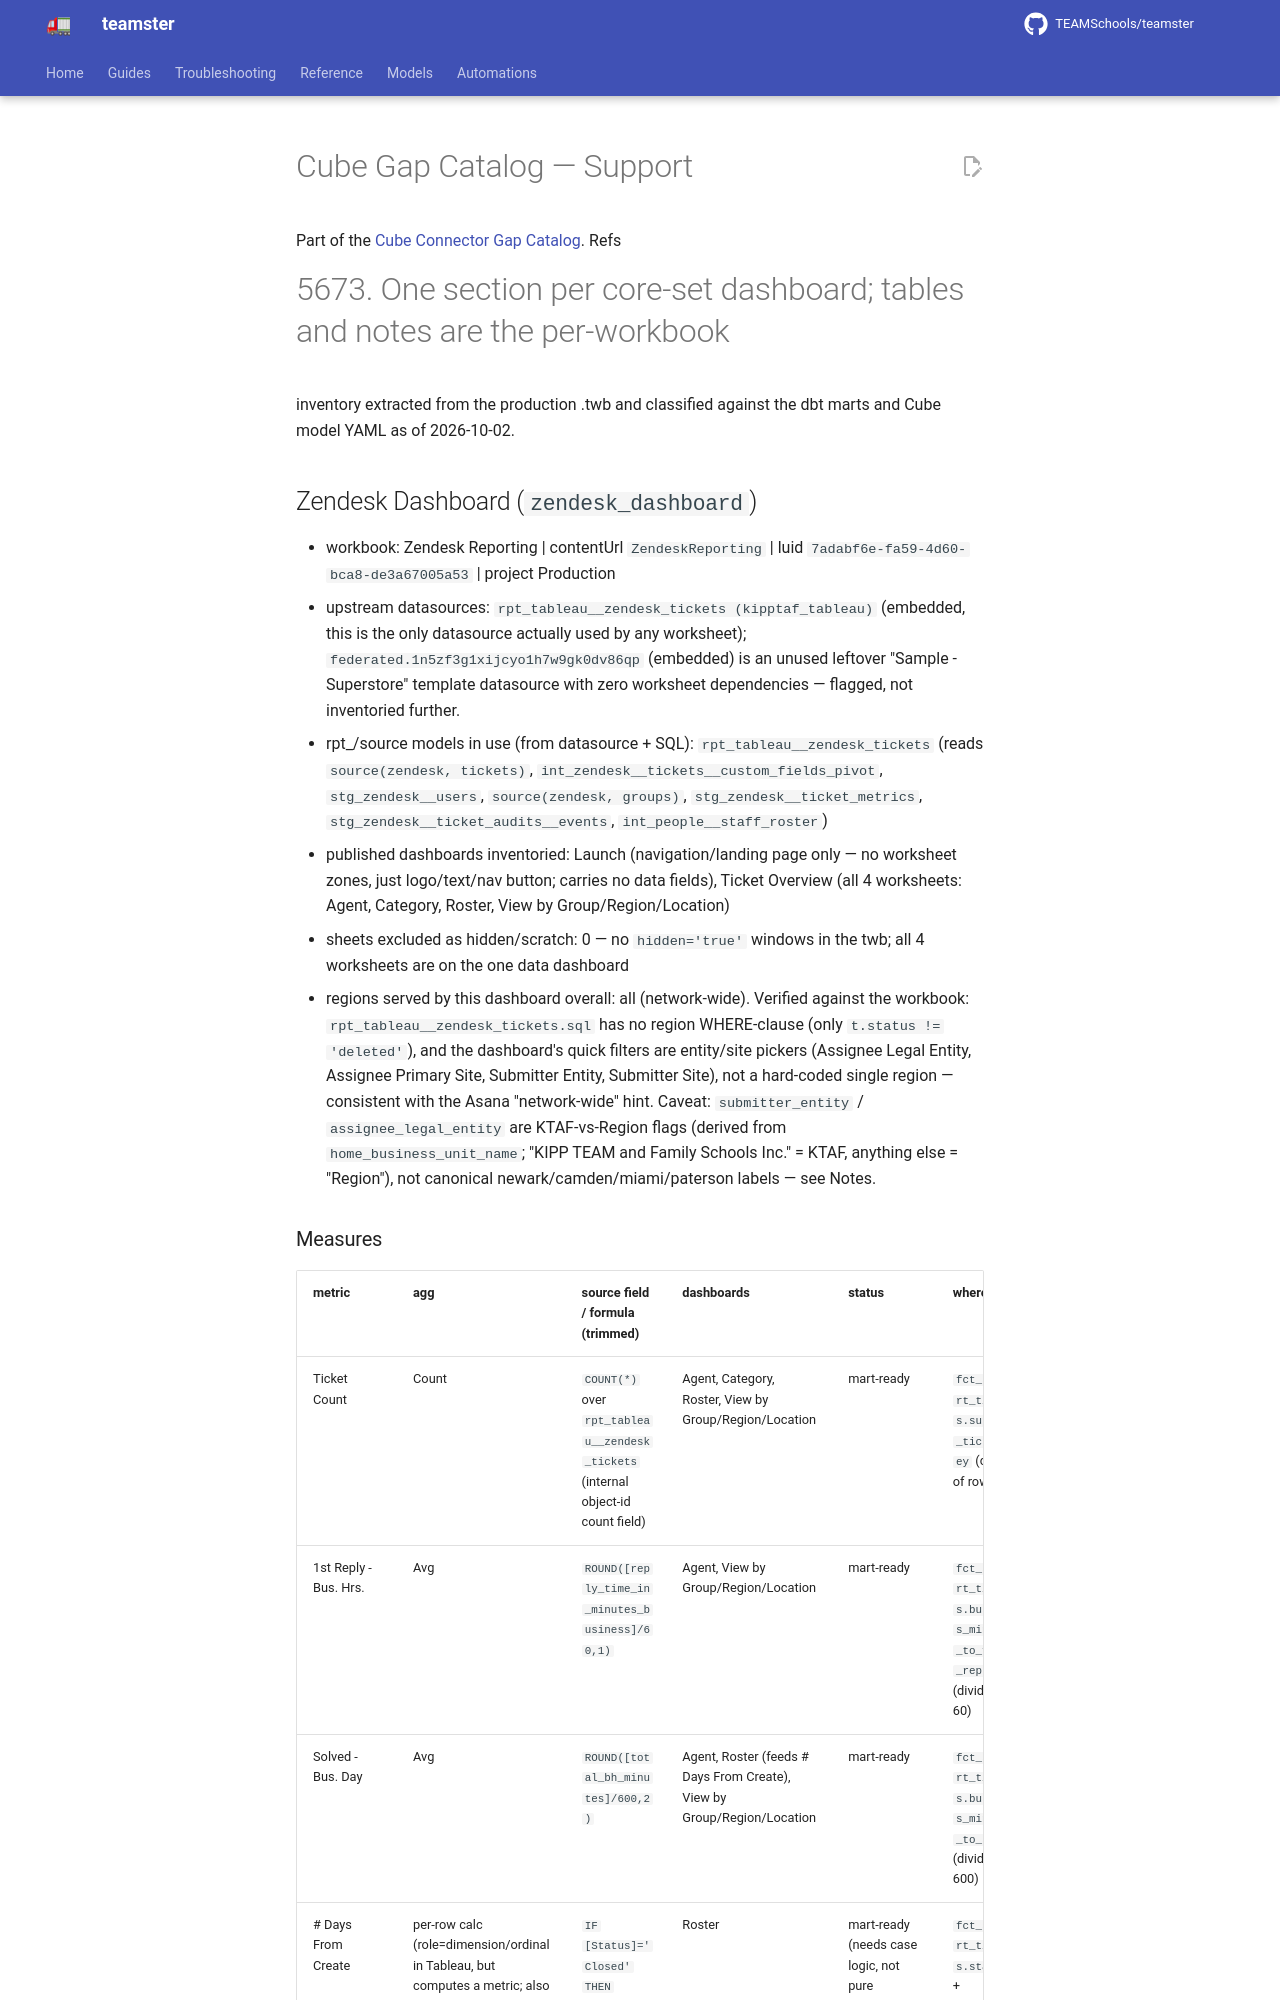

repository: TEAMSchools/teamster · page: superpowers/plans/2026-10-02-cube-gap-catalog-support/index.html · generator: mkdocs

# Cube Gap Catalog — Support

Part of the [Cube Connector Gap Catalog](2026-10-02-cube-gap-catalog.md). Refs
#5673. One section per core-set dashboard; tables and notes are the per-workbook
inventory extracted from the production .twb and classified against the dbt
marts and Cube model YAML as of 2026-10-02.

## Zendesk Dashboard (`zendesk_dashboard`)

- workbook: Zendesk Reporting | contentUrl `ZendeskReporting` | luid
  `7adabf6e-fa59-4d60-bca8-de3a67005a53` | project Production
- upstream datasources: `rpt_tableau__zendesk_tickets (kipptaf_tableau)`
  (embedded, this is the only datasource actually used by any worksheet);
  `federated.1n5zf3g1xijcyo1h7w9gk0dv86qp` (embedded) is an unused leftover
  "Sample - Superstore" template datasource with zero worksheet dependencies —
  flagged, not inventoried further.
- rpt_/source models in use (from datasource + SQL):
  `rpt_tableau__zendesk_tickets` (reads `source(zendesk, tickets)`,
  `int_zendesk__tickets__custom_fields_pivot`, `stg_zendesk__users`,
  `source(zendesk, groups)`, `stg_zendesk__ticket_metrics`,
  `stg_zendesk__ticket_audits__events`, `int_people__staff_roster`)
- published dashboards inventoried: Launch (navigation/landing page only — no
  worksheet zones, just logo/text/nav button; carries no data fields), Ticket
  Overview (all 4 worksheets: Agent, Category, Roster, View by
  Group/Region/Location)
- sheets excluded as hidden/scratch: 0 — no `hidden='true'` windows in the twb;
  all 4 worksheets are on the one data dashboard
- regions served by this dashboard overall: all (network-wide). Verified against
  the workbook: `rpt_tableau__zendesk_tickets.sql` has no region WHERE-clause
  (only `t.status != 'deleted'`), and the dashboard's quick filters are
  entity/site pickers (Assignee Legal Entity, Assignee Primary Site, Submitter
  Entity, Submitter Site), not a hard-coded single region — consistent with the
  Asana "network-wide" hint. Caveat: `submitter_entity` /
  `assignee_legal_entity` are KTAF-vs-Region flags (derived from
  `home_business_unit_name`; "KIPP TEAM and Family Schools Inc." = KTAF,
  anything else = "Region"), not canonical newark/camden/miami/paterson labels —
  see Notes.

### Measures

| metric                          | agg                                                                                                | source field / formula (trimmed)                                                                                           | dashboards                                                              | status                                              | where                                                                            | regions |
| ------------------------------- | -------------------------------------------------------------------------------------------------- | -------------------------------------------------------------------------------------------------------------------------- | ----------------------------------------------------------------------- | --------------------------------------------------- | -------------------------------------------------------------------------------- | ------- |
| Ticket Count                    | Count                                                                                              | `COUNT(*)` over `rpt_tableau__zendesk_tickets` (internal object-id count field)                                            | Agent, Category, Roster, View by Group/Region/Location                  | mart-ready                                          | `fct_support_tickets.support_ticket_key` (count of rows)                         | all     |
| 1st Reply - Bus. Hrs.           | Avg                                                                                                | `ROUND([reply_time_in_minutes_business]/60,1)`                                                                             | Agent, View by Group/Region/Location                                    | mart-ready                                          | `fct_support_tickets.business_minutes_to_first_reply` (divide by 60)             | all     |
| Solved - Bus. Day               | Avg                                                                                                | `ROUND([total_bh_minutes]/600,2)`                                                                                          | Agent, Roster (feeds # Days From Create), View by Group/Region/Location | mart-ready                                          | `fct_support_tickets.business_minutes_to_solve` (divide by 600)                  | all     |
| # Days From Create              | per-row calc (role=dimension/ordinal in Tableau, but computes a metric; also has a `Sum` instance) | `IF [Status]='Closed' THEN ROUND(Solved-Bus.Day,0) ELSEIF [Status]='Open' THEN DATEDIFF('day', Created(Display), TODAY())` | Roster                                                                  | mart-ready (needs case logic, not pure aggregation) | `fct_support_tickets.status` + `business_minutes_to_solve` + `created_timestamp` | all     |
| Percent of Total (ticket count) | table calc (`pcto`)                                                                                | percent-of-total of ticket count, tooltip/label text + range filter                                                        | Agent, Category, View by Group/Region/Location                          | workbook-only                                       | n/a — Tableau table calculation                                                  | all     |

Variants collapsed: "1st Reply - Bus. Hrs." and "Solved - Bus. Day" are each a
single calculated field reused identically across sheets (no per-sheet
variants). "Percent of Total" is the same table calc on 3 sheets.
